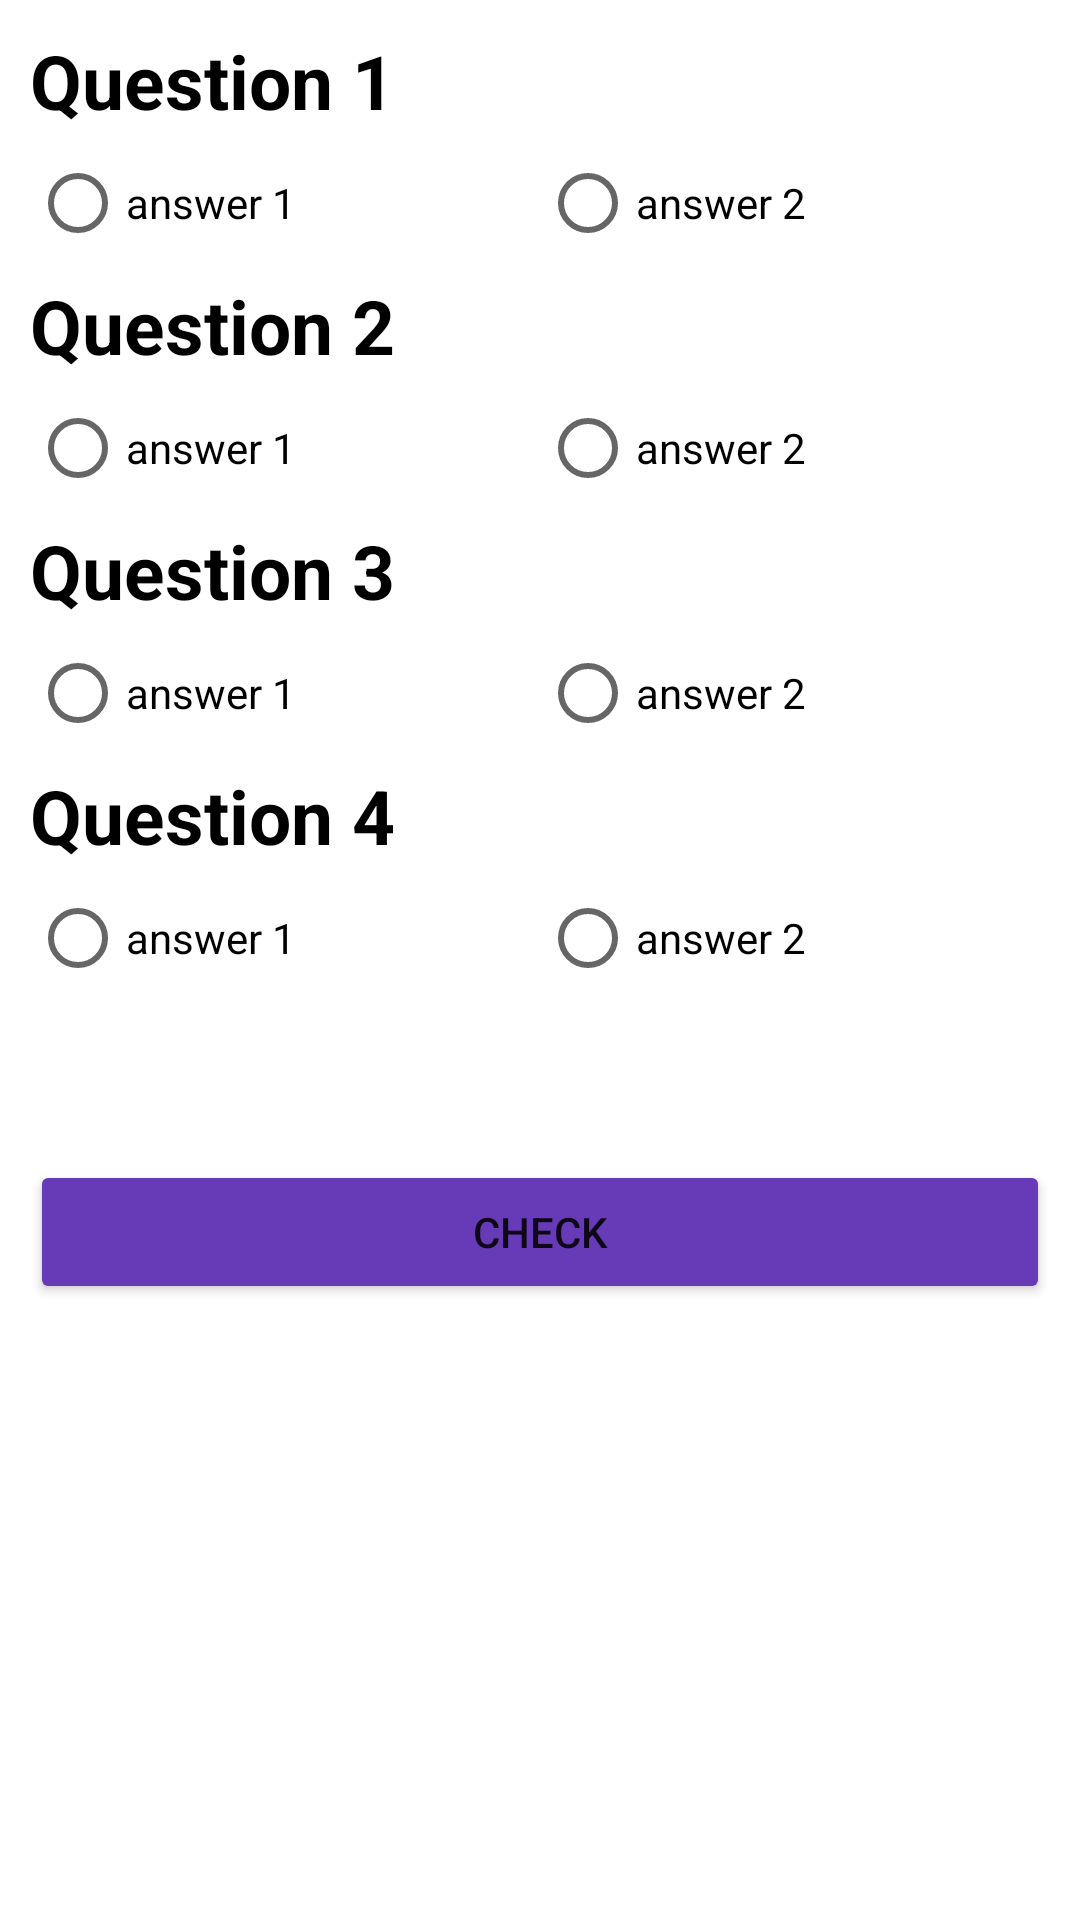

The Android layout XML behind this screen, and the referenced resources:
<!-- AndroidManifest.xml: application theme Base.Theme.FourthProject. -->
<!-- res/layout/fragment_3.xml -->
<?xml version="1.0" encoding="utf-8"?>
<FrameLayout xmlns:android="http://schemas.android.com/apk/res/android"
    xmlns:tools="http://schemas.android.com/tools"
    android:layout_width="match_parent"
    android:layout_height="match_parent"
    xmlns:app="http://schemas.android.com/apk/res-auto"
    tools:context=".fragments.Fragment1">

    <ScrollView
        android:layout_width="match_parent"
        android:layout_height="match_parent">

    <LinearLayout
        android:layout_width="match_parent"
        android:layout_height="match_parent"
        android:orientation="vertical"
        android:layout_margin="10dp"
        tools:context=".ui.MainActivity">

        <TextView
            android:id="@+id/tv_question1"
            android:layout_width="wrap_content"
            android:layout_height="wrap_content"
            android:textSize="25sp"
            android:text="Question 1"
            android:textColor="@color/black"
            android:textStyle="bold"/>

        <RadioGroup
            android:layout_width="match_parent"
            android:orientation="horizontal"
            android:layout_height="wrap_content">

            <RadioButton
                android:id="@+id/rb_question1_ans1"
                android:layout_width="wrap_content"
                android:layout_height="wrap_content"
                android:layout_weight="1"
                android:text="answer 1"/>

            <RadioButton
                android:id="@+id/rb_question1_ans2"
                android:layout_width="wrap_content"
                android:layout_height="wrap_content"
                android:layout_weight="1"
                android:text="answer 2"/>

        </RadioGroup>

        <TextView
            android:id="@+id/tv_question2"
            android:layout_width="wrap_content"
            android:layout_height="wrap_content"
            android:textSize="25sp"
            android:text="Question 2"
            android:textColor="@color/black"
            android:textStyle="bold"/>

        <RadioGroup
            android:layout_width="match_parent"
            android:orientation="horizontal"
            android:layout_height="wrap_content">

            <RadioButton
                android:id="@+id/rb_question2_ans1"
                android:layout_width="wrap_content"
                android:layout_height="wrap_content"
                android:layout_weight="1"
                android:text="answer 1"/>

            <RadioButton
                android:id="@+id/rb_question2_ans2"
                android:layout_width="wrap_content"
                android:layout_height="wrap_content"
                android:layout_weight="1"
                android:text="answer 2"/>

        </RadioGroup>

        <TextView
            android:id="@+id/tv_question3"
            android:layout_width="wrap_content"
            android:layout_height="wrap_content"
            android:textSize="25sp"
            android:text="Question 3"
            android:textColor="@color/black"
            android:textStyle="bold"/>

        <RadioGroup
            android:layout_width="match_parent"
            android:orientation="horizontal"
            android:layout_height="wrap_content">

            <RadioButton
                android:id="@+id/rb_question3_ans1"
                android:layout_width="wrap_content"
                android:layout_height="wrap_content"
                android:layout_weight="1"
                android:text="answer 1"/>

            <RadioButton
                android:id="@+id/rb_question3_ans2"
                android:layout_width="wrap_content"
                android:layout_height="wrap_content"
                android:layout_weight="1"
                android:text="answer 2"/>

        </RadioGroup>

        <TextView
            android:id="@+id/tv_question4"
            android:layout_width="wrap_content"
            android:layout_height="wrap_content"
            android:textSize="25sp"
            android:text="Question 4"
            android:textColor="@color/black"
            android:textStyle="bold"/>

        <RadioGroup
            android:layout_width="match_parent"
            android:orientation="horizontal"
            android:layout_height="wrap_content">

            <RadioButton
                android:id="@+id/rb_question4_ans1"
                android:layout_width="wrap_content"
                android:layout_height="wrap_content"
                android:layout_weight="1"
                android:text="answer 1"/>

            <RadioButton
                android:id="@+id/rb_question4_ans2"
                android:layout_width="wrap_content"
                android:layout_height="wrap_content"
                android:layout_weight="1"
                android:text="answer 2"/>

        </RadioGroup>

        <Button
            android:id="@+id/btn_check"
            android:layout_width="match_parent"
            android:layout_height="wrap_content"
            android:layout_marginTop="50dp"
            android:backgroundTint="@color/purple"
            android:text="Check"/>

    </LinearLayout>

    </ScrollView>

</FrameLayout>
<!-- resources referenced by this layout -->
<resources>
  <color name="black">#FF000000</color>
  <color name="purple">#673AB7</color>
  <style name="Base.Theme.FourthProject." parent="Theme.MaterialComponents.DayNight.DarkActionBar">
          <item name="colorPrimary">#673AB7</item>
          <item name="colorPrimaryVariant">#673AB7</item>
          <item name="android:statusBarColor" tools:targetApi="l">?attr/colorPrimaryVariant</item>
      </style>
</resources>
